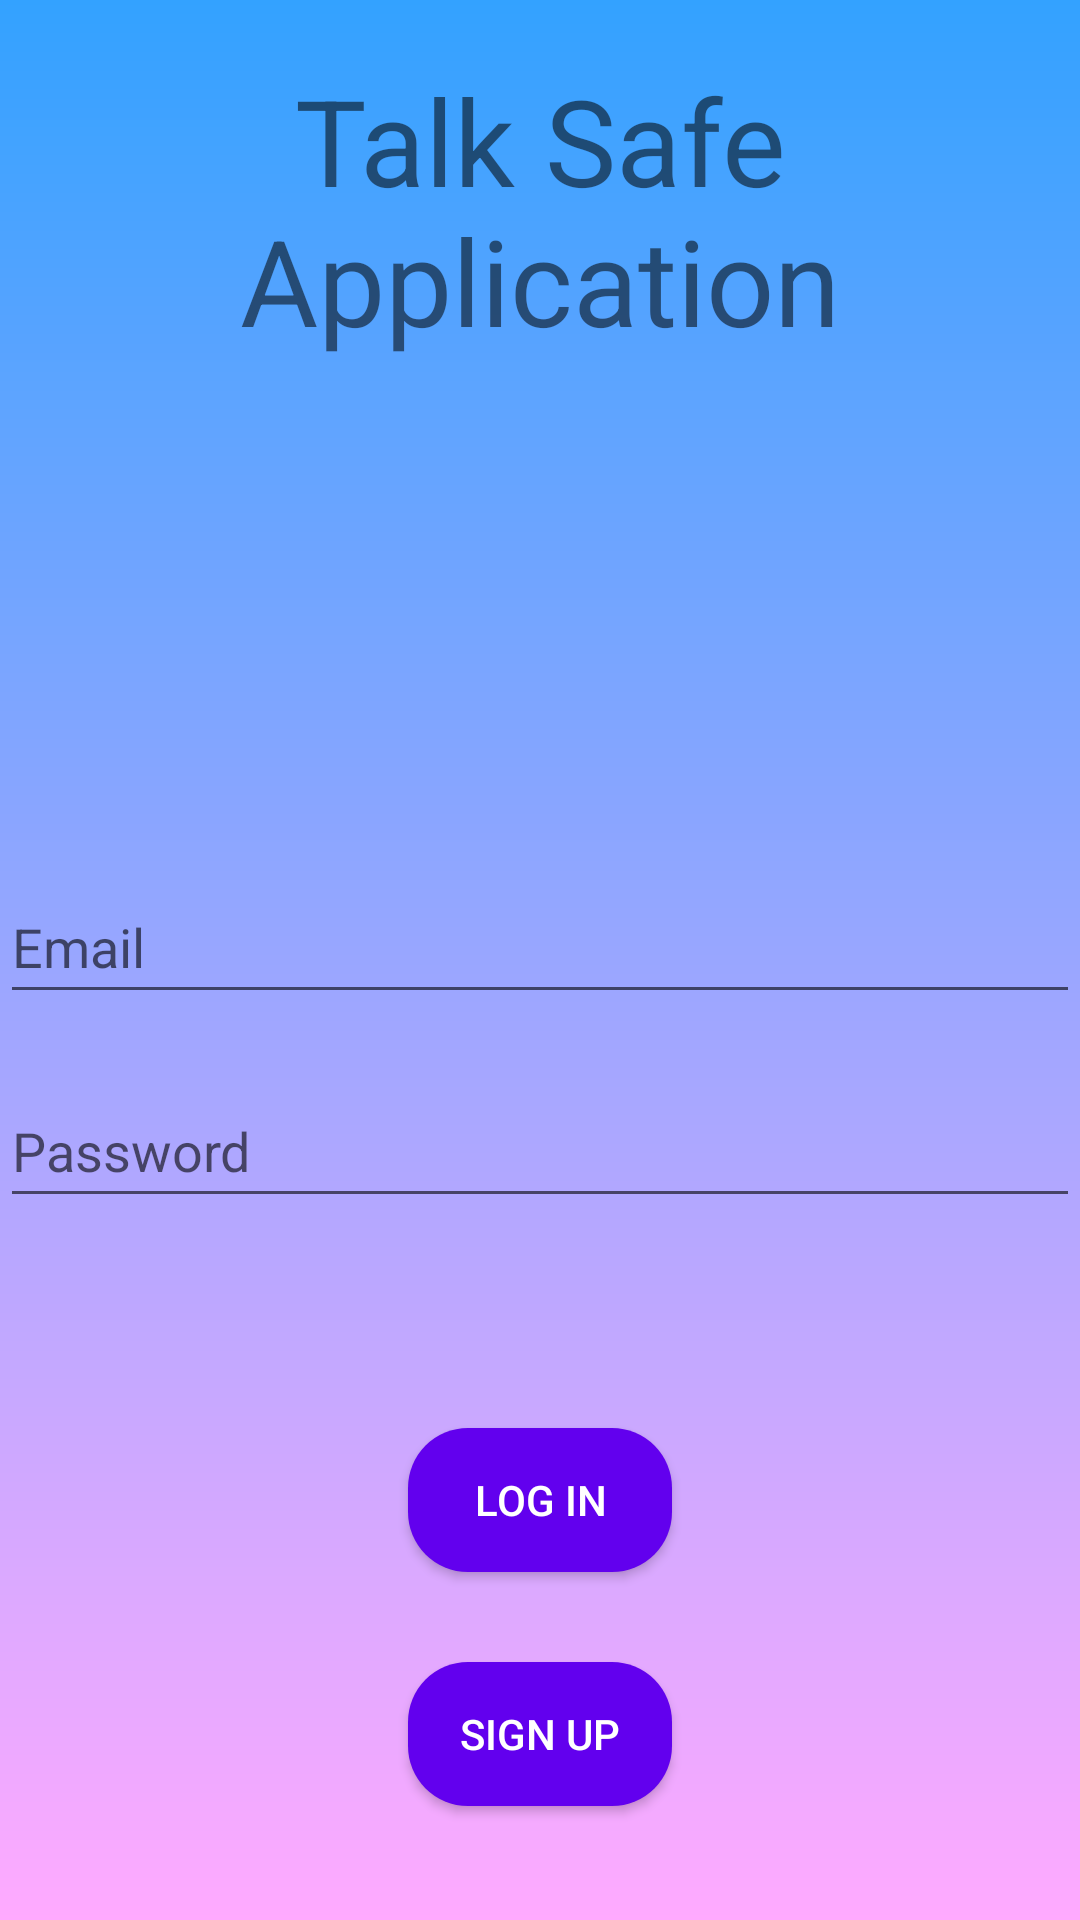

Produce the Android XML layout that renders to this screen, including the resource entries it uses.
<!-- AndroidManifest.xml: application theme Theme.TalkSafe -->
<!-- res/layout/activity_log_in.xml -->
<?xml version="1.0" encoding="utf-8"?>
<RelativeLayout xmlns:android="http://schemas.android.com/apk/res/android"
    xmlns:app="http://schemas.android.com/apk/res-auto"
    xmlns:tools="http://schemas.android.com/tools"
    android:layout_width="match_parent"
    android:layout_height="match_parent"
    android:background="@drawable/gradient_blue2pink"
    tools:context=".LogIn">


    <TextView
        android:id="@+id/title"
        android:layout_width="match_parent"
        android:layout_height="wrap_content"
        android:layout_marginStart="20dp"
        android:layout_marginTop="20dp"
        android:layout_marginEnd="20dp"
        android:layout_marginBottom="20dp"
        android:text="Talk Safe Application"
        android:textAlignment="center"
        android:textSize="40sp" />

    <EditText
        android:id="@+id/t_email"
        android:layout_width="match_parent"
        android:layout_height="wrap_content"
        android:layout_below="@id/title"
        android:layout_marginTop="150dp"
        android:hint="Email"
        android:minHeight="48dp" />

    <EditText
        android:id="@+id/t_password"
        android:layout_width="match_parent"
        android:layout_height="wrap_content"
        android:layout_below="@id/t_email"
        android:layout_marginTop="20dp"
        android:hint="Password"
        android:inputType="textPassword"
        android:minHeight="48dp" />

    <androidx.appcompat.widget.AppCompatButton
        android:id="@+id/b_logIn"
        android:layout_width="wrap_content"
        android:layout_height="wrap_content"
        android:layout_below="@id/t_password"
        android:layout_centerInParent="true"
        android:layout_marginTop="70dp"
        android:background="@drawable/purple_shape"
        android:textColor="@color/white"
        android:text="Log In"
        android:textAlignment="center" />

    <androidx.appcompat.widget.AppCompatButton
        android:id="@+id/b_signUp"
        android:layout_width="wrap_content"
        android:layout_height="wrap_content"
        android:layout_below="@id/b_logIn"
        android:layout_centerInParent="true"
        android:layout_marginTop="30dp"
        android:background="@drawable/purple_shape"
        android:textColor="@color/white"
        android:text="Sign Up"
        android:textAlignment="center" />

</RelativeLayout>
<!-- resources referenced by this layout -->
<resources>
  <color name="white">#FFFFFFFF</color>
  <!-- drawable gradient_blue2pink (drawable) -->
  <?xml version="1.0" encoding="utf-8"?>
  <shape  xmlns:android="http://schemas.android.com/apk/res/android">
  
      <gradient
  
          android:startColor="@color/blue1"
          android:endColor="@color/pink"
          android:angle="270"/>
  
  </shape>
  <!-- drawable purple_shape (drawable) -->
  <?xml version="1.0" encoding="utf-8"?>
  <shape xmlns:android="http://schemas.android.com/apk/res/android">
  
      <solid android:color="@color/purple_500"></solid>
      <corners android:radius="20dp"/>
  
  </shape>
  <style name="Theme.TalkSafe" parent="Theme.MaterialComponents.DayNight.DarkActionBar">
          
          <item name="colorPrimary">@color/purple_500</item>
          <item name="colorPrimaryVariant">@color/purple_700</item>
          <item name="colorOnPrimary">@color/white</item>
          
          <item name="colorSecondary">@color/teal_200</item>
          <item name="colorSecondaryVariant">@color/teal_700</item>
          <item name="colorOnSecondary">@color/black</item>
          
          <item name="android:statusBarColor" tools:targetApi="l">?attr/colorPrimaryVariant</item>
          
      </style>
  <color name="blue1">#33A2FF</color>
  <color name="pink">#FFAAFF</color>
  <color name="purple_500">#FF6200EE</color>
  <color name="purple_700">#FF3700B3</color>
  <color name="teal_200">#FF03DAC5</color>
  <color name="teal_700">#FF018786</color>
  <color name="black">#FF000000</color>
</resources>
